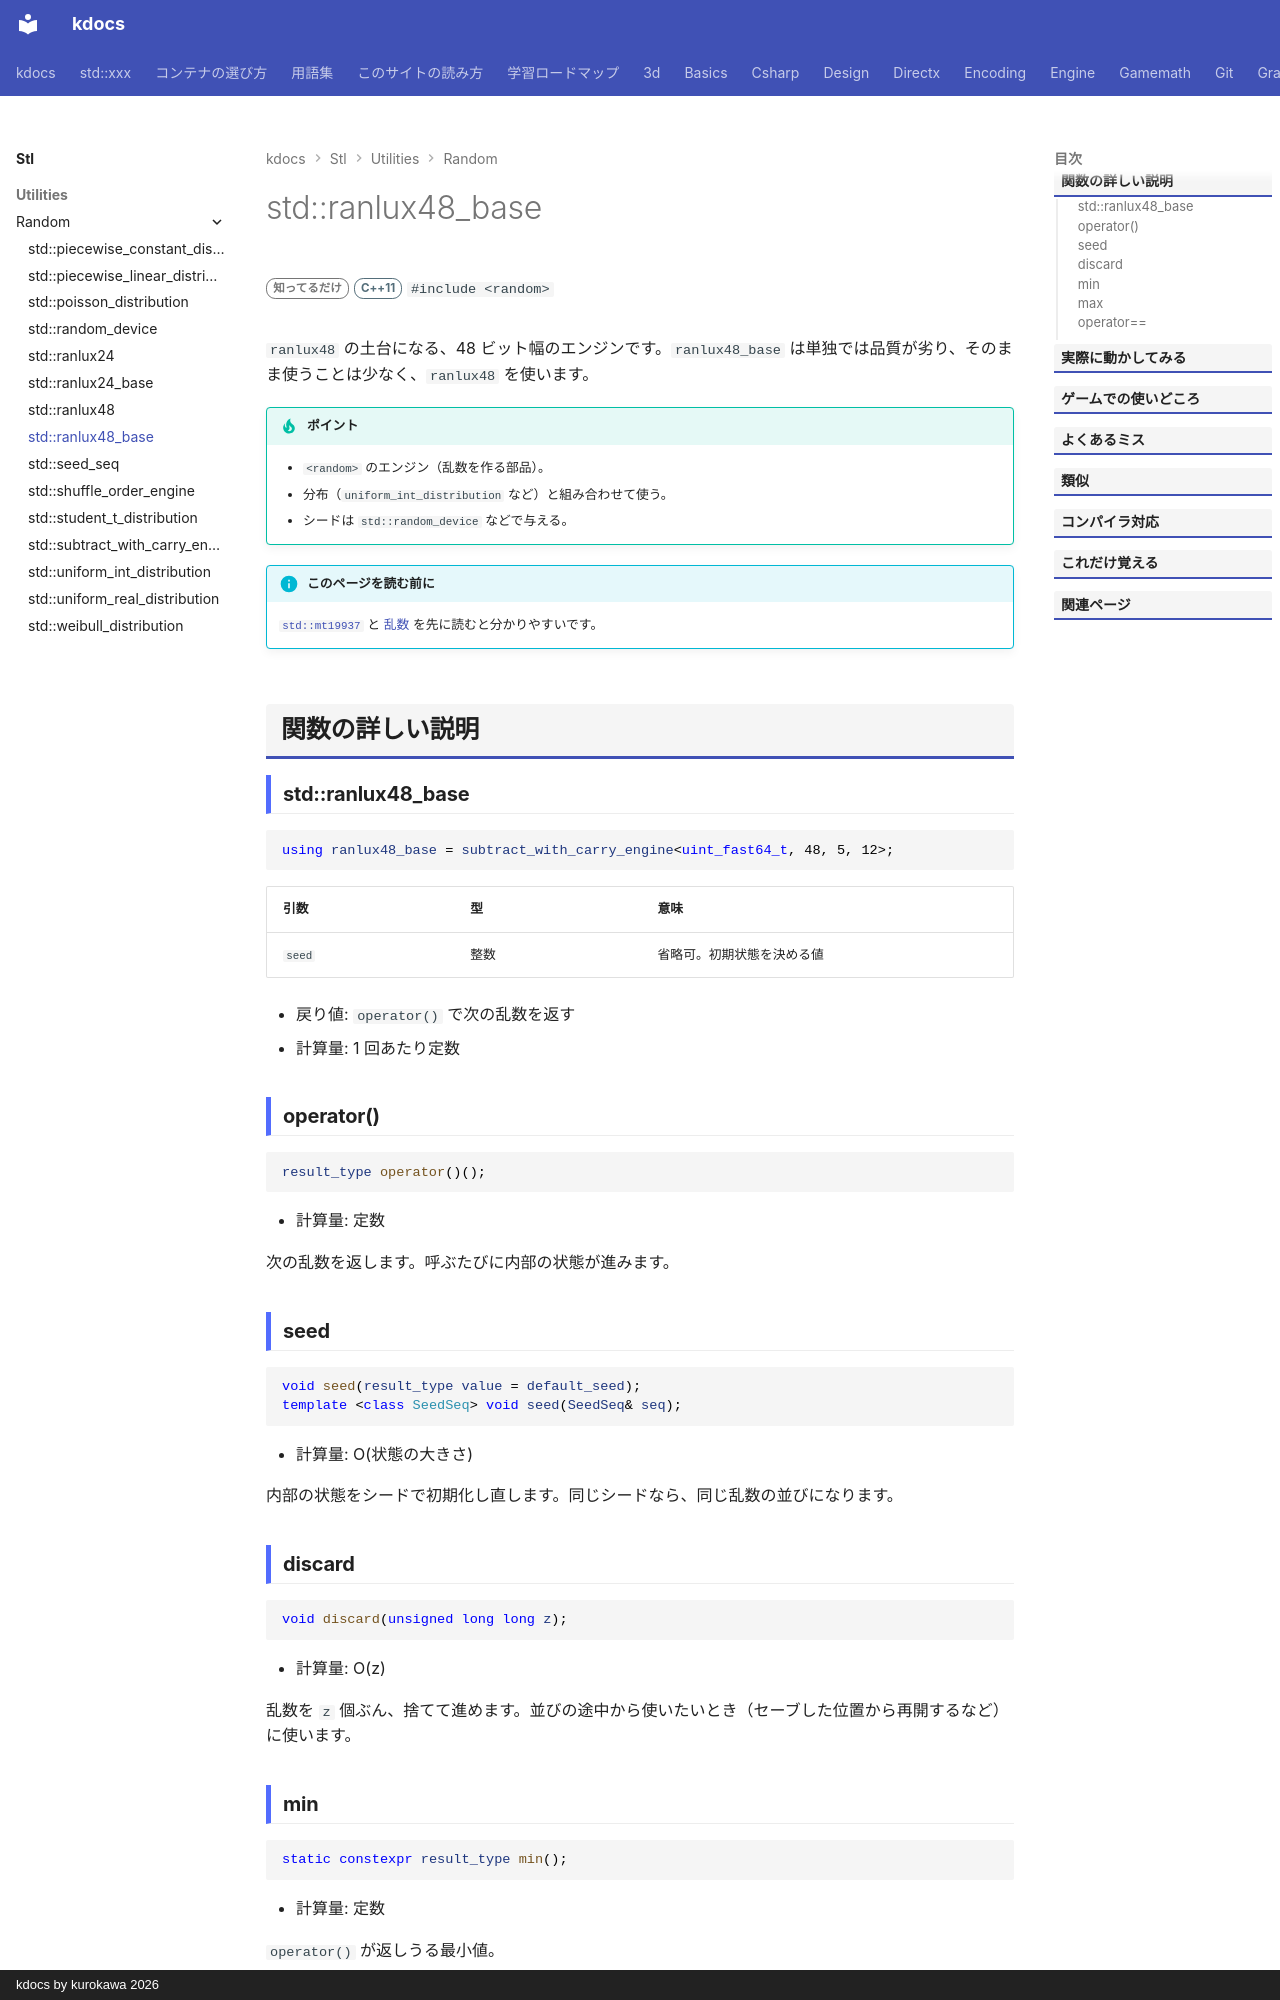

repository: qwzxdf/kdocs · page: stl/utilities/random/ranlux48_base/index.html · generator: mkdocs · copyright: kdocs by kurokawa 2026

---
title: std::ranlux48_base
summary: "ranlux48 の土台になる、キャリーつき引き算法のエンジン。"
order: 900
tags:
  - ユーティリティ
---

# std::ranlux48_base

<div class="page-badges" markdown>
<span class="rank rank-rare">知ってるだけ</span>
<span class="ver ver-11">C++11</span>
`#include <random>`
</div>

`ranlux48` の土台になる、48 ビット幅のエンジンです。`ranlux48_base` は単独では品質が劣り、そのまま使うことは少なく、`ranlux48` を使います。

!!! tip "ポイント"
    - `<random>` のエンジン（乱数を作る部品）。
    - 分布（`uniform_int_distribution` など）と組み合わせて使う。
    - シードは `std::random_device` などで与える。

!!! info "このページを読む前に"
    [`std::mt19937`](mt19937.md) と [乱数](../random.md) を先に読むと分かりやすいです。

## 関数の詳しい説明

### std::ranlux48_base {#ranlux48_base}

```cpp
using ranlux48_base = subtract_with_carry_engine<uint_fast64_t, 48, 5, 12>;
```

| 引数 | 型 | 意味 |
| --- | --- | --- |
| `seed` | 整数 | 省略可。初期状態を決める値 |

- 戻り値: `operator()` で次の乱数を返す
- 計算量: 1 回あたり定数

### operator() {#op_call}

```cpp
result_type operator()();
```

- 計算量: 定数

次の乱数を返します。呼ぶたびに内部の状態が進みます。

### seed {#seed}

```cpp
void seed(result_type value = default_seed);
template <class SeedSeq> void seed(SeedSeq& seq);
```

- 計算量: O(状態の大きさ)

内部の状態をシードで初期化し直します。同じシードなら、同じ乱数の並びになります。
